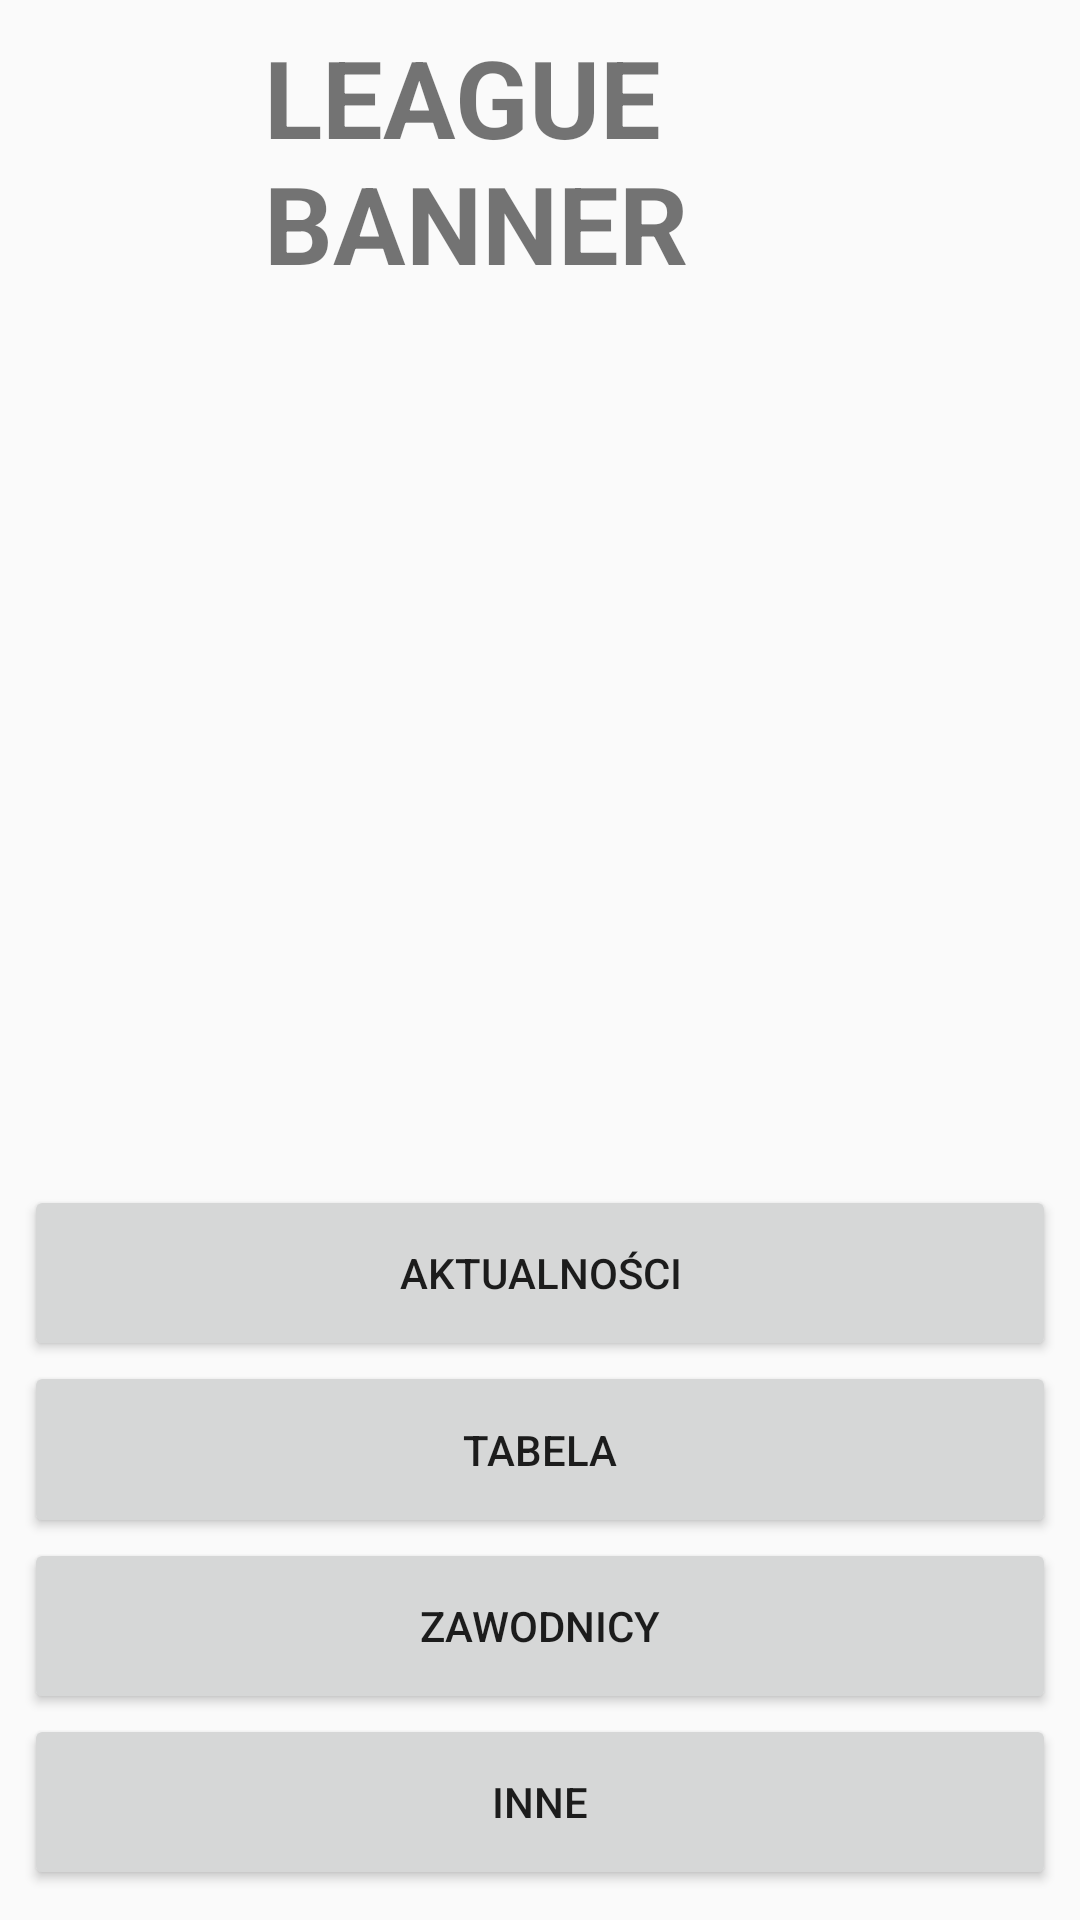

Here is an Android app screen rendered from its layout file. Give the layout XML and the strings, colors and styles it references.
<!-- AndroidManifest.xml: application theme AppTheme -->
<!-- res/layout/activity_menu.xml -->
<?xml version="1.0" encoding="utf-8"?>
<android.support.constraint.ConstraintLayout xmlns:android="http://schemas.android.com/apk/res/android"
    xmlns:app="http://schemas.android.com/apk/res-auto"
    xmlns:tools="http://schemas.android.com/tools"
    android:layout_width="match_parent"
    android:layout_height="match_parent"
    android:background="@color/com_facebook_blue"
    tools:context=".Menu.MenuActivity">

    <android.support.v7.widget.RecyclerView
        android:id="@+id/recycler_view"
        android:layout_width="0dp"
        android:layout_height="0dp"
        android:layout_marginStart="8dp"
        android:layout_marginTop="100dp"
        android:layout_marginEnd="8dp"
        android:layout_marginBottom="250dp"
        app:layout_constraintBottom_toBottomOf="parent"
        app:layout_constraintEnd_toEndOf="parent"
        app:layout_constraintStart_toStartOf="parent"
        app:layout_constraintTop_toTopOf="parent">

    </android.support.v7.widget.RecyclerView>

    <Button
        android:id="@+id/button2"
        android:layout_width="0dp"
        android:layout_height="0dp"
        android:layout_marginStart="8dp"
        android:layout_marginTop="5dp"
        android:layout_marginEnd="8dp"
        android:text="Aktualności"
        app:layout_constraintBottom_toTopOf="@+id/button3"
        app:layout_constraintEnd_toEndOf="parent"
        app:layout_constraintHorizontal_bias="0.5"
        app:layout_constraintStart_toStartOf="parent"
        app:layout_constraintTop_toBottomOf="@+id/recycler_view" />

    <Button
        android:id="@+id/button3"
        android:layout_width="0dp"
        android:layout_height="0dp"
        android:layout_marginStart="8dp"
        android:layout_marginEnd="8dp"
        android:text="Tabela"
        app:layout_constraintBottom_toTopOf="@+id/button4"
        app:layout_constraintEnd_toEndOf="parent"
        app:layout_constraintHorizontal_bias="0.5"
        app:layout_constraintStart_toStartOf="parent"
        app:layout_constraintTop_toBottomOf="@+id/button2" />

    <Button
        android:id="@+id/button4"
        android:layout_width="0dp"
        android:layout_height="0dp"
        android:layout_marginStart="8dp"
        android:layout_marginEnd="8dp"
        android:text="Zawodnicy"
        app:layout_constraintBottom_toTopOf="@+id/button5"
        app:layout_constraintEnd_toEndOf="parent"
        app:layout_constraintHorizontal_bias="0.5"
        app:layout_constraintStart_toStartOf="parent"
        app:layout_constraintTop_toBottomOf="@+id/button3" />

    <Button
        android:id="@+id/button5"
        android:layout_width="0dp"
        android:layout_height="0dp"
        android:layout_marginStart="8dp"
        android:layout_marginEnd="8dp"
        android:layout_marginBottom="10dp"
        android:text="Inne"
        app:layout_constraintBottom_toBottomOf="parent"
        app:layout_constraintEnd_toEndOf="parent"
        app:layout_constraintHorizontal_bias="0.5"
        app:layout_constraintStart_toStartOf="parent"
        app:layout_constraintTop_toBottomOf="@+id/button4" />

    <ImageView
        android:id="@+id/imageView"
        android:layout_width="0dp"
        android:layout_height="0dp"
        android:layout_marginStart="8dp"
        android:layout_marginTop="8dp"
        android:layout_marginEnd="280dp"
        android:layout_marginBottom="8dp"
        android:scaleType="centerCrop"
        android:visibility="visible"
        app:layout_constraintBottom_toTopOf="@+id/recycler_view"
        app:layout_constraintEnd_toEndOf="parent"
        app:layout_constraintStart_toStartOf="parent"
        app:layout_constraintTop_toTopOf="parent"
        app:srcCompat="@drawable/common_google_signin_btn_icon_light_normal" />

    <TextView
        android:id="@+id/textView"
        android:layout_width="0dp"
        android:layout_height="0dp"
        android:layout_marginStart="8dp"
        android:layout_marginTop="8dp"
        android:layout_marginEnd="8dp"
        android:layout_marginBottom="8dp"
        android:text="LEAGUE BANNER"
        android:textAlignment="textStart"
        android:textColor="@color/browser_actions_bg_grey"
        android:textSize="36sp"
        android:textStyle="bold"
        app:layout_constraintBottom_toTopOf="@+id/recycler_view"
        app:layout_constraintEnd_toEndOf="parent"
        app:layout_constraintStart_toEndOf="@+id/imageView"
        app:layout_constraintTop_toTopOf="parent" />

</android.support.constraint.ConstraintLayout>
<!-- resources referenced by this layout -->
<resources>
  <style name="AppTheme" parent="Theme.AppCompat.Light.DarkActionBar">
          
          <item name="colorPrimary">@color/colorPrimary</item>
          <item name="colorPrimaryDark">@color/colorPrimaryDark</item>
          <item name="colorAccent">@color/colorAccent</item>
      </style>
  <color name="colorPrimary">#FFFFFF</color>
  <color name="colorPrimaryDark">#004D40</color>
  <color name="colorAccent">#00897B</color>
</resources>
